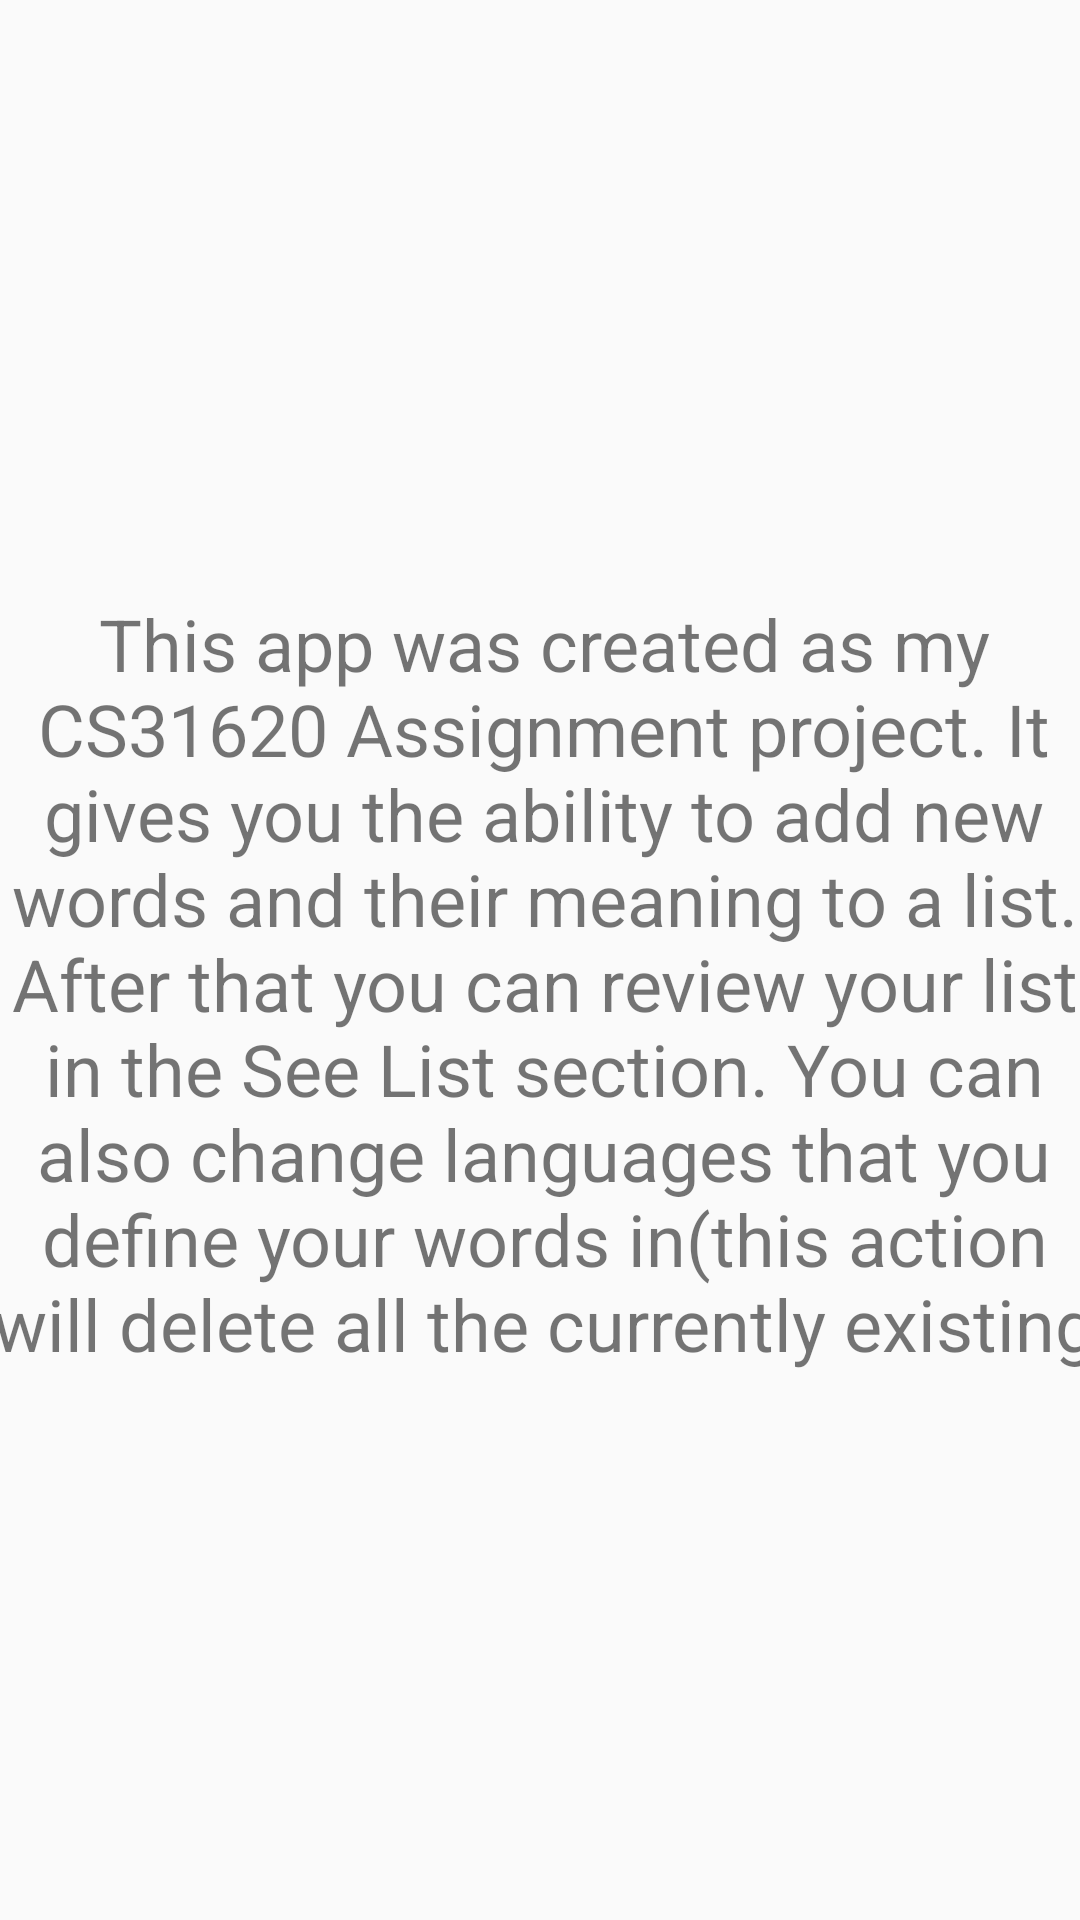

Android layout source for this screen:
<!-- AndroidManifest.xml: application theme AppTheme -->
<!-- res/layout/fragment_info.xml -->
<?xml version="1.0" encoding="utf-8"?>

<androidx.constraintlayout.widget.ConstraintLayout xmlns:android="http://schemas.android.com/apk/res/android"
    xmlns:app="http://schemas.android.com/apk/res-auto"
    xmlns:tools="http://schemas.android.com/tools"
    android:id="@+id/frameLayout3"
    android:layout_width="match_parent"
    android:layout_height="match_parent"
    tools:context=".navigationDrawerFragments.Info">

    <TextView
        android:id="@+id/infoTextView"
        android:layout_width="369dp"
        android:layout_height="261dp"
        android:layout_marginTop="124dp"
        android:text="@string/infoTextView"
        android:textAlignment="center"
        android:textSize="24sp"
        app:layout_constraintEnd_toEndOf="parent"
        app:layout_constraintHorizontal_bias="0.38"
        app:layout_constraintStart_toStartOf="parent"
        app:layout_constraintTop_toBottomOf="@+id/infoTitleTextView" />

    <TextView
        android:id="@+id/infoTitleTextView"
        android:layout_width="wrap_content"
        android:layout_height="wrap_content"
        android:layout_marginStart="182dp"
        android:layout_marginTop="26dp"
        android:layout_marginEnd="205dp"
        android:text="@string/info"
        android:textColor="@color/colorPrimary"
        android:textSize="36sp"
        android:textStyle="bold"
        app:layout_constraintEnd_toEndOf="parent"
        app:layout_constraintStart_toStartOf="parent"
        app:layout_constraintTop_toTopOf="parent" />
</androidx.constraintlayout.widget.ConstraintLayout>
<!-- resources referenced by this layout -->
<resources>
  <color name="colorPrimary">#720026</color>
  <string name="info">Info</string>
  <string name="infoTextView">This app was created as my CS31620 Assignment project. It gives you the ability to add new words and their meaning to a list. After that you can review your list in the See List section. You can also change languages that you define your words in(this action will delete all the currently existing words from the database).</string>
  <style name="AppTheme" parent="Theme.AppCompat.DayNight.NoActionBar">
          
          <item name="colorPrimary">#720026</item>
          <item name="colorPrimaryDark">#4F000B</item>
          <item name="colorAccent">#CE4257</item>
          <item name="toolbarStyle">@style/ToolbarTheme</item>
  
  
          <item name="android:navigationBarColor">#CE4257</item>
      </style>
  <style name="ToolbarTheme" parent="Widget.AppCompat.Toolbar">
          <item name="android:background">#720026</item>
          <item name="android:textColorPrimary">@android:color/white</item>
      </style>
</resources>
